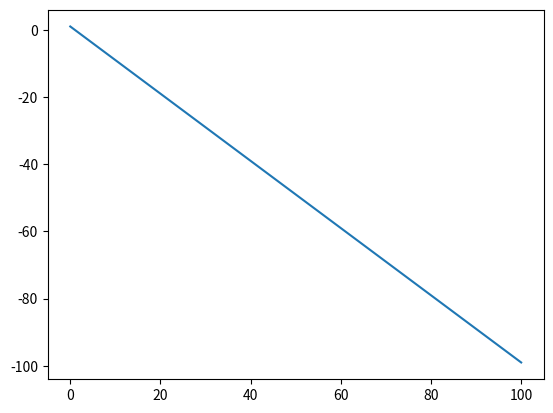

Source code (Python):
import numpy
import sympy
import matplotlib.pyplot as plot


class Polynomial:
    """
    Polynomial P(x) = a0 + a1 * x + a2 * x^2 + a3 * x^3 + ... + an * x^n
    Coefficients of object will be saved as [a0, a1, a2,..., an]
    You can initialize Polynomial object by using 2 ways:
        - Initialize by list of coefficients of the polynomial
        - Initialize by string of polynomial 
    """

    def __init__(self, *args) -> None:
        self.p = []
        coeffs = list(args)
        if len(args) > 0:
            for coeff in coeffs:
                self.p.append(coeff)
            self.p = self.removeZeros(self.p)

    def initFromString(self, string: str) -> None:
        string = string.replace(" ", "")
        string = string.replace("^", "**")
        x = sympy.Symbol('x')
        poly = sympy.polys.polytools.poly_from_expr(string)[0]
        p = []
        for coef in reversed(list(poly.coeffs())):
            p.append(coef)
        p = self.removeZeros(p)
        return Polynomial(*p)

    def deg(self) -> int:
        return len(self.p) - 1

    def removeZeros(self, array):
        while array[-1] == 0:
            array = array[0: len(array) - 1]
        return array

    def __add__(self, polynomial):
        firstCoeffs = self.p
        secondCoeffs = polynomial.p
        if self.deg() < polynomial.deg():
            for i in range(self.deg(), polynomial.deg()):
                firstCoeffs.append(0)
        elif self.deg() > polynomial.deg():
            for i in range(polynomial.deg(), self.deg()):
                secondCoeffs.append(0)
        newCoeffs = []
        for i in range(len(firstCoeffs)):
            newCoeffs.append(firstCoeffs[i] + secondCoeffs[i])
        newCoeffs = self.removeZeros(newCoeffs)
        return Polynomial(*newCoeffs)

    def __sub__(self, polynomial):
        firstCoeffs = self.p
        secondCoeffs = polynomial.p
        if self.deg() < polynomial.deg():
            for i in range(self.deg(), polynomial.deg()):
                firstCoeffs.append(0)
        elif self.deg() > polynomial.deg():
            for i in range(polynomial.deg(), self.deg()):
                secondCoeffs.append(0)
        newCoeffs = []
        for i in range(len(firstCoeffs)):
            newCoeffs.append(firstCoeffs[i] - secondCoeffs[i])
        newCoeffs = self.removeZeros(newCoeffs)
        return Polynomial(*newCoeffs)

    def __neg__(self):
        array = []
        for p in self.p:
            array.append(-p)
        return Polynomial(*array)

    def __mul__(self, polynomial):
        newCoeffs = numpy.zeros(
            (polynomial.deg() + 1, self.deg() + polynomial.deg() + 1), dtype=numpy.int64)
        for i in range(polynomial.deg() + 1):
            for j in range(i, i + self.deg() + 1):
                newCoeffs[i, j] = self.p[j - i] * polynomial.p[i]
        newCoeffs = numpy.sum(newCoeffs, axis=0)
        return Polynomial(*newCoeffs)

    def __repr__(self) -> str:
        expression = ""
        for i in range(len(self.p)):
            if self.p[i] > 0:
                expression += "+" + str(self.p[i]) + "*x^" + str(i)
            if self.p[i] < 0:
                expression += str(self.p[i]) + "*x^" + str(i)
        expression = expression.replace("*x^0", "")
        expression = expression.replace("*x^1", "*x")
        expression = expression[1::] if expression[0] == "+" else expression
        return expression

    def solve(self) -> list:
        roots = numpy.roots(self.p)
        return list(roots)

    def evaluate(self, x: int) -> float:
        coeffs = list(reversed(self.p))
        value = numpy.polyval(coeffs, x)
        return value

    def visualize(self):
        x_points = numpy.linspace(start=0, stop=100, num=10000)
        y_points = numpy.apply_along_axis(
            func1d=self.evaluate, axis=0, arr=x_points)
        plot.plot(x_points, y_points)
        plot.show()


if __name__ == "__main__":
    A = Polynomial(1, 2)
    B = Polynomial().initFromString("1-x^2")
    print("A: ", A)
    print("B: ", B)
    print("-A: ", -A)
    print("A + B: ", A + B)
    print("A - B: ", A - B)
    print("A * B: ", A * B)
    print("Root of A: ", A.solve())
    print(A.evaluate(1))
    B.visualize()
